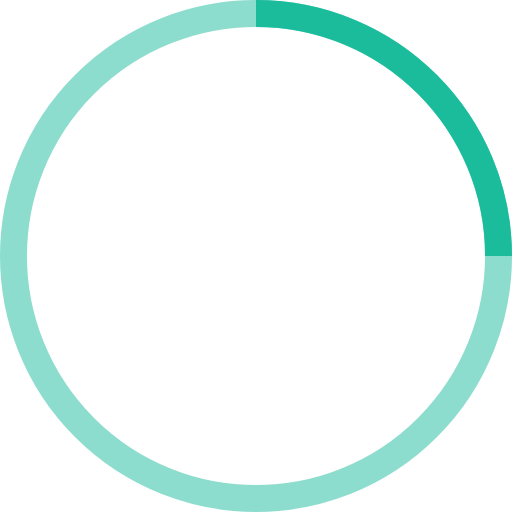
t = 0.00 s
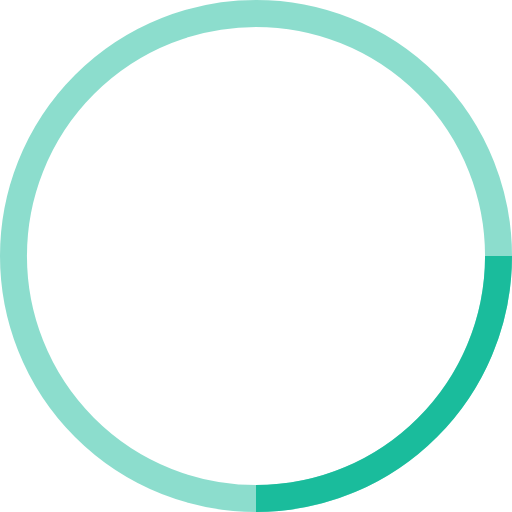
t = 0.25 s
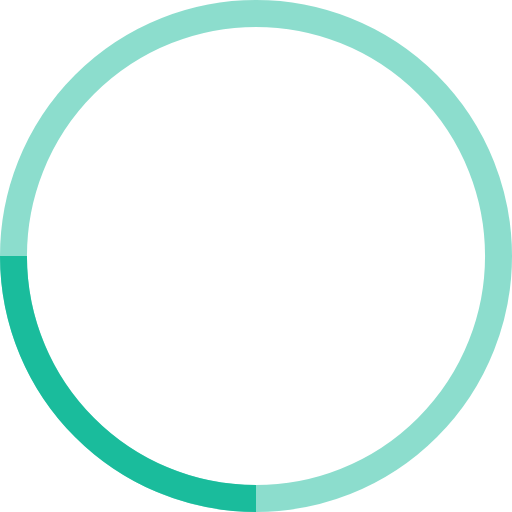
t = 0.50 s
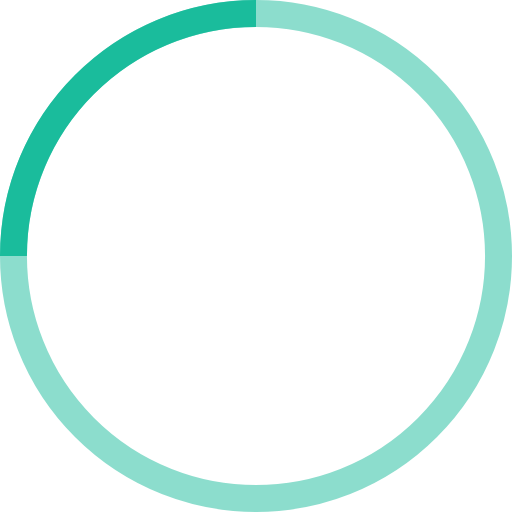
t = 0.75 s

The animated SVG that drew these frames (rendered in a browser with its animation timeline set to each time). Animation: 1 SMIL element (animateTransform=1); one cycle of 1.00 s, repeats indefinitely.

<!-- By Sam Herbert (@sherb), for everyone. More @ http://goo.gl/7AJzbL -->
<svg width="38" height="38" viewBox="0 0 38 38" xmlns="http://www.w3.org/2000/svg" stroke="#1ABC9C">
  <g fill="none" fill-rule="evenodd">
    <g transform="translate(1 1)" stroke-width="2">
      <circle stroke-opacity=".5" cx="18" cy="18" r="18"/>
      <path d="M36 18c0-9.94-8.06-18-18-18">
        <animateTransform
            attributeName="transform"
            type="rotate"
            from="0 18 18"
            to="360 18 18"
            dur="1s"
            repeatCount="indefinite"/>
      </path>
    </g>
  </g>
</svg>